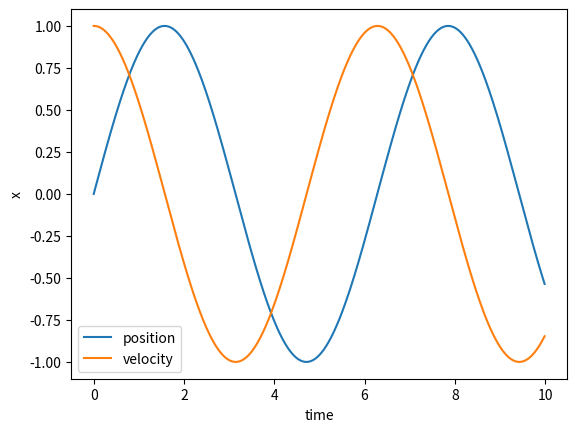

Write the Python code that produced this figure.
#create a program in python that integrate the armonic oscillator and represent it's graph

import numpy as np
import matplotlib.pyplot as plt

# integration step
dt = 0.01

# initial conditions
x0 = 0
v0 = 1

# total time
t_max = 10

# time array from 0 to t_max
t_array = np.arange(0, t_max, dt)

# Arrays for storing the values of x and v
x_array = np.zeros(t_array.shape)
v_array = np.zeros(t_array.shape)

# initial values
x_array[0] = x0
v_array[0] = v0

# integration loop
for i in range(1, t_array.size):
    # calculate acceleration
    a = -x_array[i-1]
    
    # calculate velocity
    v_array[i] = v_array[i-1] + a*dt
    
    # calculate position
    x_array[i] = x_array[i-1] + v_array[i]*dt

# plot
plt.plot(t_array, x_array, label='position')
plt.plot(t_array, v_array, label='velocity')
plt.xlabel('time')
plt.ylabel('x')
plt.legend()
plt.show()